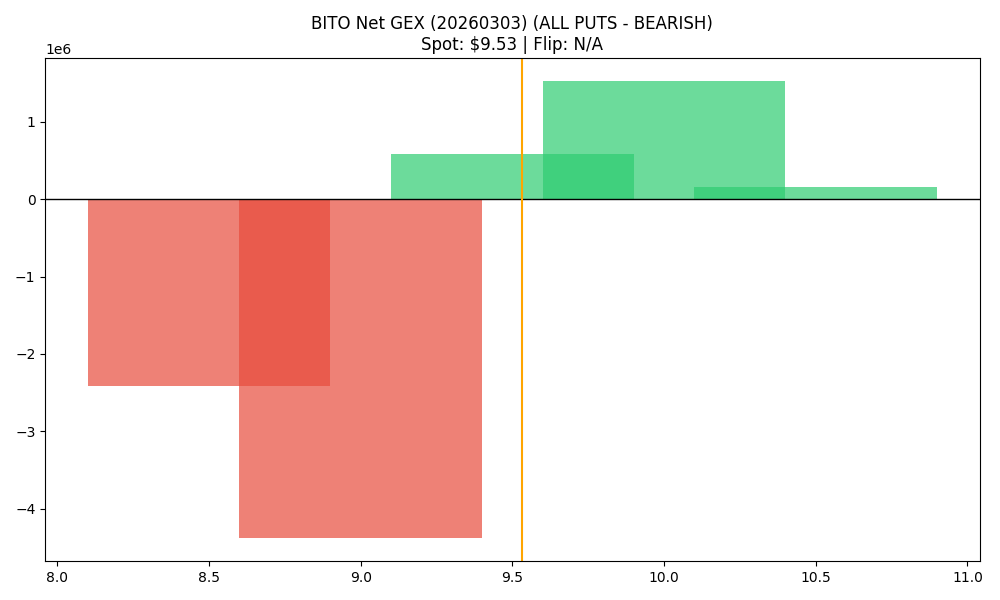

The data file committed next to this chart (first rows):
strike, call_gex, put_gex, call_dex, put_dex, net_greek_delta, net_gex
8.5, 29367, 2443472, 74257, -1233663, -0.2337, -2414104
9.0, 712827, 5098871, 1134816, -10383734, -0.6248, -4386044
9.5, 581592, 0.0, 394624, -1509552, -0.3527, 581592
10.0, 1527572, 0.0, 1510410, -4377129, -0.2243, 1527572
10.5, 151144, 0.0, 122145, -322114, -0.141, 151144
